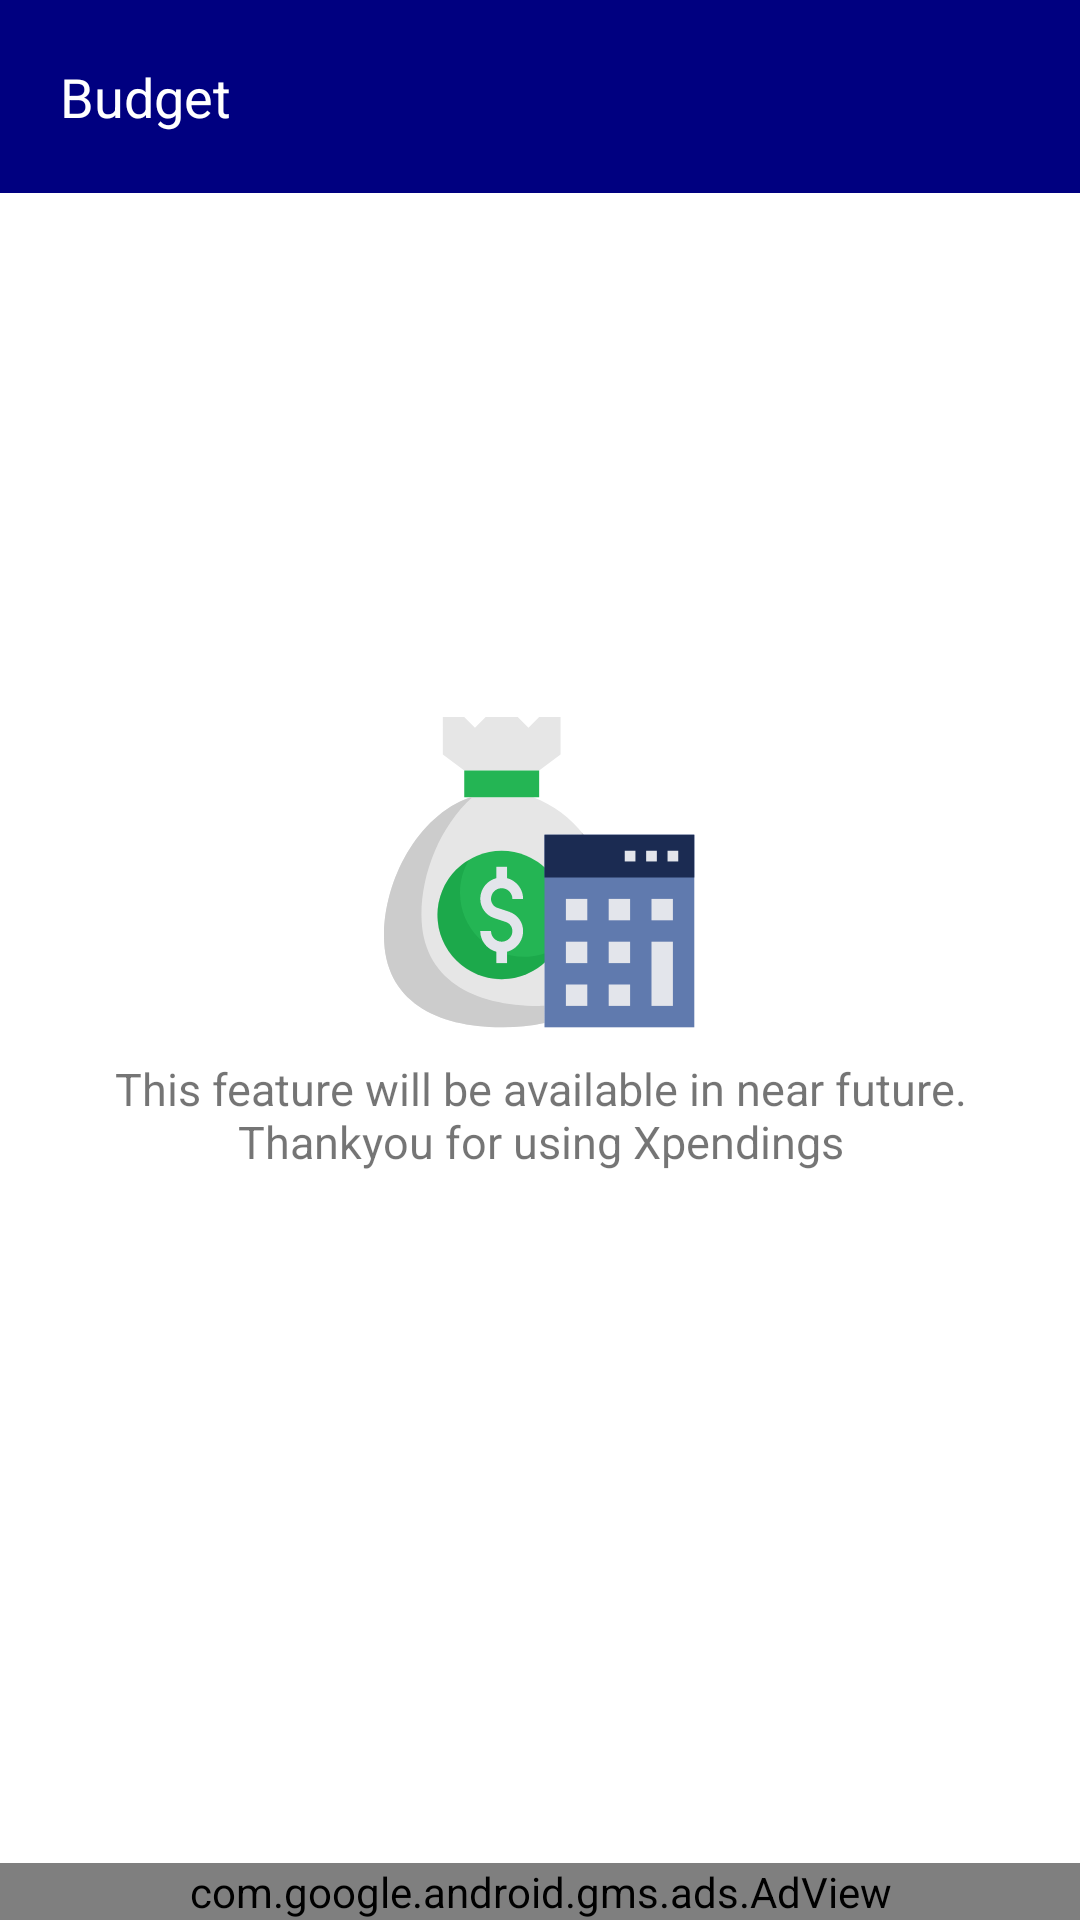

Write the Android layout XML for this screen, with the resource values it uses.
<!-- AndroidManifest.xml: application theme Theme.Xpendee -->
<!-- res/layout/fragment_new_budget.xml -->
<?xml version="1.0" encoding="utf-8"?>
<RelativeLayout xmlns:android="http://schemas.android.com/apk/res/android"
    xmlns:tools="http://schemas.android.com/tools"
    android:layout_width="match_parent"
    android:layout_height="match_parent"
    xmlns:app="http://schemas.android.com/apk/res-auto"
    android:layout_centerInParent="true"
    tools:context=".fragments.NewBudgetFragment">

    <LinearLayout
        android:id="@+id/no_data_layout"
        android:layout_centerInParent="true"
        android:layout_width="match_parent"
        android:layout_height="wrap_content"
        android:layout_marginTop="100dp"
        android:layout_marginLeft="20dp"
        android:layout_marginRight="20dp"
        android:layout_marginBottom="20dp"
        android:orientation="vertical">

        <ImageView
            android:layout_gravity="center"
            android:layout_width="wrap_content"
            android:layout_height="wrap_content"
            android:src="@drawable/budget"/>

        <TextView
            android:layout_width="wrap_content"
            android:layout_height="wrap_content"
            android:layout_gravity="center"
            android:textAlignment="center"
            android:layout_marginTop="10dp"
            android:layout_marginBottom="10dp"
            android:text="@string/this_feature_will_be_available_in_near_future_thankyou_for_using_xpendings"
            android:textSize="15sp" />

        <Button
            android:visibility="gone"
            android:layout_width="match_parent"
            android:layout_height="wrap_content"
            android:text="Create Budget"
            android:id="@+id/btnCreateBudget"
            android:backgroundTint="@color/green"
            android:layout_marginTop="20dp"
            android:layout_marginBottom="20dp"/>

    </LinearLayout>

    <RelativeLayout
        android:id="@+id/layout1"
        android:layout_width="match_parent"
        android:background="@color/navy_blue"
        android:layout_height="wrap_content">

        <RelativeLayout
            android:layout_margin="20dp"
            android:layout_width="match_parent"
            android:layout_height="wrap_content">

            <TextView
                android:layout_width="wrap_content"
                android:layout_height="wrap_content"
                android:text="Budget"
                android:textSize="18sp"
                android:textColor="@android:color/white" />

        </RelativeLayout>

    </RelativeLayout>

    <RelativeLayout
        android:background="@color/white"
        android:id="@+id/budget_complete"
        android:layout_width="match_parent"
        android:layout_height="wrap_content"
        android:layout_below="@+id/layout1"
        android:visibility="gone">

        <RelativeLayout
            android:id="@+id/budget_complete_layout"
            android:layout_width="match_parent"
            android:layout_height="wrap_content"
            android:layout_marginBottom="10dp">

            <RelativeLayout
                android:paddingLeft="20dp"
                android:paddingRight="20dp"
                android:layout_marginTop="5dp"
                android:paddingTop="10dp"
                android:paddingBottom="10dp"
                android:id="@+id/static_layout_wallet"
                android:layout_width="match_parent"
                android:layout_height="wrap_content"
                android:background="?attr/selectableItemBackground">

                <ImageView
                    android:id="@+id/img_wallet_green"
                    android:layout_width="wrap_content"
                    android:layout_height="wrap_content"
                    android:layout_marginRight="10dp"
                    android:src="@drawable/budget_green" />

                <ImageView
                    android:layout_width="wrap_content"
                    android:layout_height="wrap_content"
                    android:layout_marginTop="5dp"
                    android:layout_alignParentEnd="true"
                    android:src="@drawable/forward_arrow" />

                <TextView
                    android:layout_width="wrap_content"
                    android:layout_height="wrap_content"
                    android:layout_toRightOf="@+id/img_wallet_green"
                    android:text="Budget Name"
                    android:id="@+id/tvBudgetName"
                    android:textColor="@color/black"
                    android:textSize="16sp" />

                <TextView
                    android:layout_toEndOf="@+id/img_wallet_green"
                    android:layout_below="@+id/tvBudgetName"
                    android:layout_width="wrap_content"
                    android:layout_height="wrap_content"
                    android:text="Monthly"
                    android:layout_marginTop="5dp"
                    android:id="@+id/tvRecurrance"/>

            </RelativeLayout>

            <RelativeLayout
                android:paddingLeft="20dp"
                android:paddingRight="20dp"
                android:paddingTop="20dp"
                android:id="@+id/balance_layout"
                android:layout_width="match_parent"
                android:layout_height="wrap_content"
                android:layout_below="@+id/static_layout_wallet">

               <TextView
                   android:id="@+id/tvBudgetAmount"
                   android:layout_width="wrap_content"
                   android:layout_height="wrap_content"
                   android:text="Budget Amount"
                   android:textColor="@color/green"
                   android:textSize="16sp"/>

                <TextView
                    android:id="@+id/tvBudgetPercentage"
                    android:layout_width="wrap_content"
                    android:layout_height="wrap_content"
                    android:text="30.5%"
                    android:layout_alignParentEnd="true"/>

                <ProgressBar
                    style="@style/Widget.AppCompat.ProgressBar.Horizontal"
                    android:layout_marginTop="10dp"
                    android:id="@+id/progressBar"
                    android:progressBackgroundTint="@color/green"
                    android:layout_marginBottom="10dp"
                    android:layout_below="@+id/tvBudgetAmount"
                    android:layout_width="match_parent"
                    android:layout_height="wrap_content"/>

                <TextView
                    android:layout_marginBottom="10dp"
                    android:layout_width="wrap_content"
                    android:layout_height="wrap_content"
                    android:text="7 Dec 2021"
                    android:id="@+id/from"
                    android:layout_below="@+id/progressBar"/>

                <TextView
                    android:id="@+id/to"
                    android:layout_marginBottom="10dp"
                    android:layout_alignParentEnd="true"
                    android:layout_width="wrap_content"
                    android:layout_height="wrap_content"
                    android:text="6 Jan 2021"
                    android:layout_below="@+id/progressBar"/>

            </RelativeLayout>

            <TextView
                android:layout_below="@+id/balance_layout"
                android:layout_marginTop="10dp"
                android:background="@color/light_grey"
                android:layout_width="match_parent"
                android:layout_height="10px"/>

        </RelativeLayout>

    </RelativeLayout>

    <com.google.android.gms.ads.AdView
        android:id="@+id/adView"
        android:layout_width="match_parent"
        android:layout_height="wrap_content"
        android:layout_alignParentBottom="true"
        app:adSize="SMART_BANNER"
        android:layout_marginTop="10dp"
        app:adUnitId="@string/ad_unit_id">
    </com.google.android.gms.ads.AdView>

</RelativeLayout>
<!-- resources referenced by this layout -->
<resources>
  <color name="black">#FF000000</color>
  <color name="green">#24b554</color>
  <color name="light_grey">#e3e5eb</color>
  <color name="navy_blue">#000080</color>
  <color name="white">#FFFFFFFF</color>
  <!-- drawable budget: png bitmap (drawable-mdpi, 4657 bytes) -->
  <!-- drawable budget_green: png bitmap (drawable-mdpi, 738 bytes) -->
  <!-- drawable forward_arrow: png bitmap (drawable-hdpi, 238 bytes) -->
  <string name="ad_unit_id" translatable="false">ca-app-pub-4677462554197877/1970415384</string>
  <string name="this_feature_will_be_available_in_near_future_thankyou_for_using_xpendings">This feature will be available in near future. Thankyou for using Xpendings</string>
  <style name="Theme.Xpendee" parent="Theme.MaterialComponents.DayNight.NoActionBar">
          
          
          
          
          <item name="colorOnSecondary">@color/black</item>
          
          <item name="android:statusBarColor" tools:targetApi="l">?attr/colorPrimaryVariant</item>
          
      </style>
</resources>
